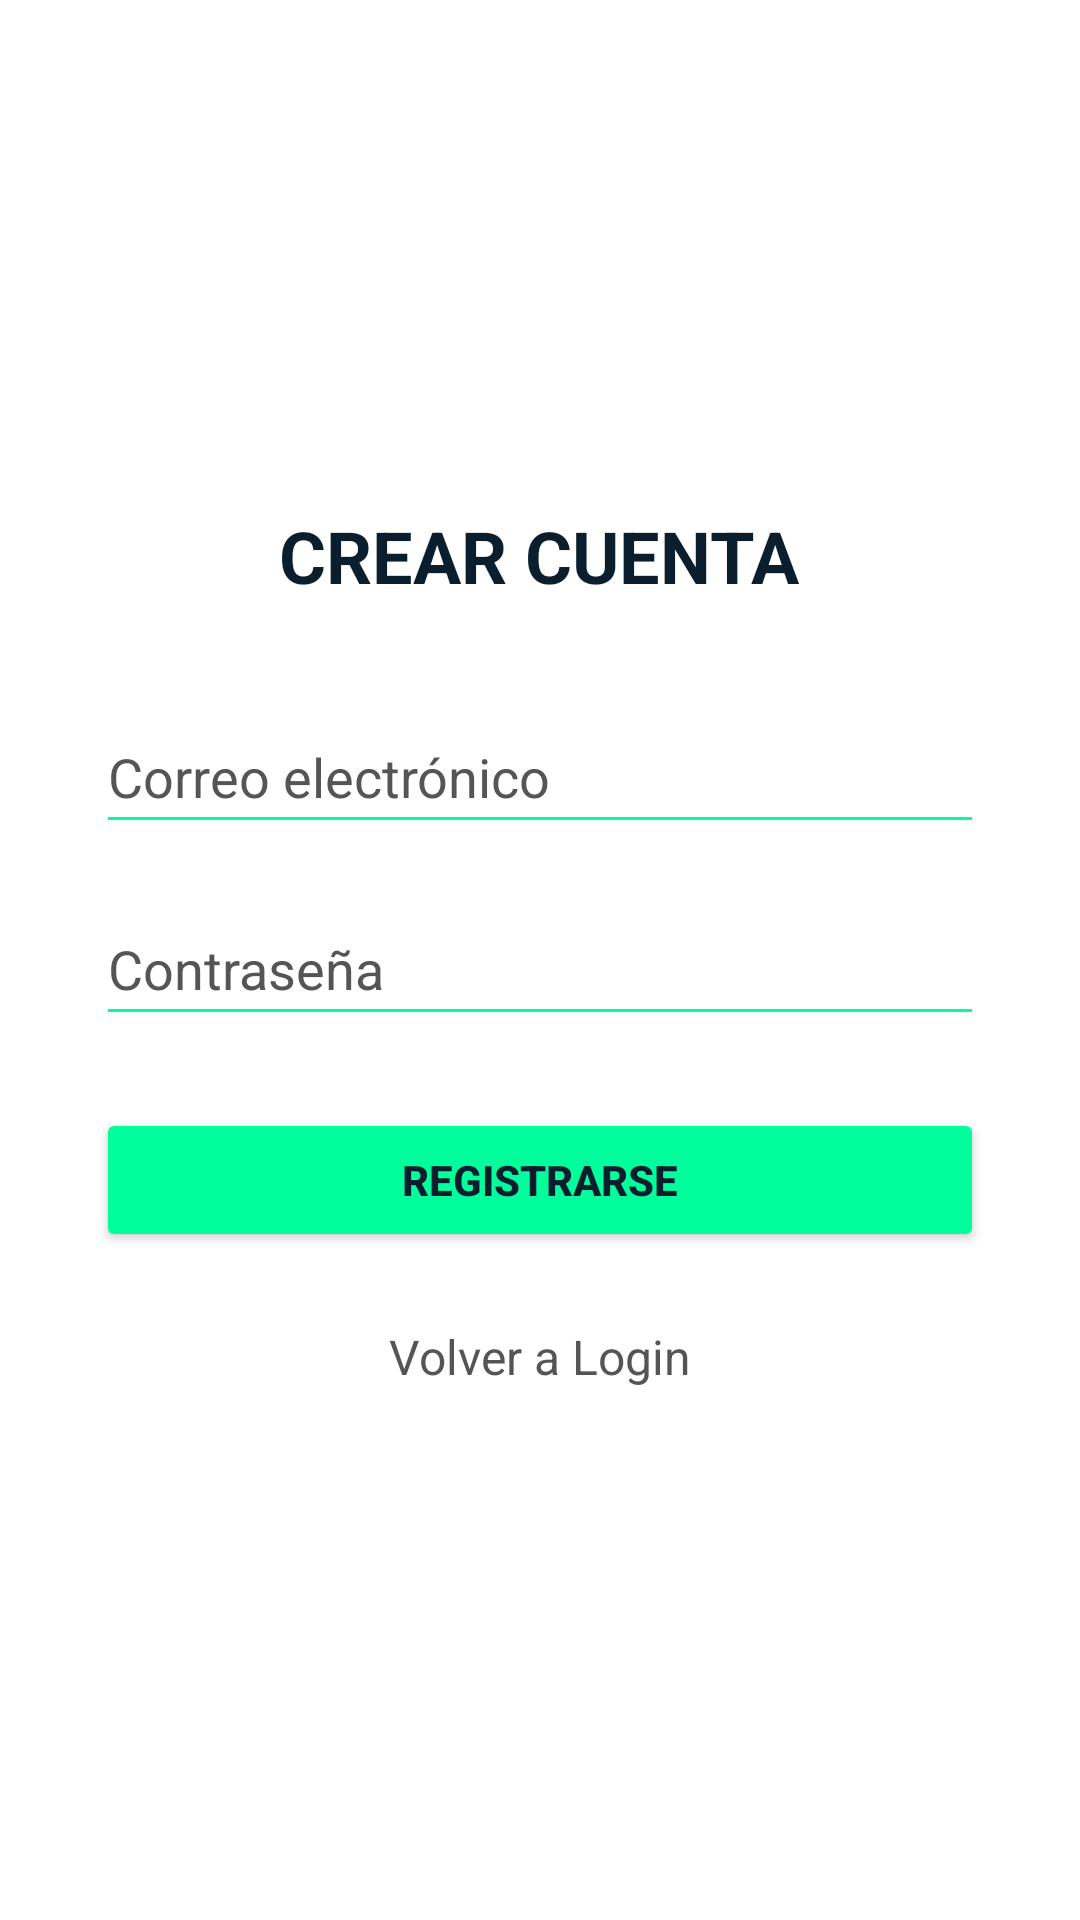

Write the Android layout XML for this screen, with the resource values it uses.
<!-- AndroidManifest.xml: application theme Theme.RickyMortyApp -->
<!-- res/layout/activity_register.xml -->
<?xml version="1.0" encoding="utf-8"?>
<LinearLayout xmlns:android="http://schemas.android.com/apk/res/android"
    android:layout_width="match_parent"
    android:layout_height="match_parent"
    android:orientation="vertical"
    android:padding="32dp"
    android:gravity="center"
    android:background="@color/app_background">

    <TextView
        android:layout_width="wrap_content"
        android:layout_height="wrap_content"
        android:text="@string/register_title"
        android:textColor="@color/primary_text"
        android:textSize="24sp"
        android:textStyle="bold"
        android:layout_marginBottom="32dp"/>

    <EditText
        android:id="@+id/etRegisterEmail"
        android:layout_width="match_parent"
        android:layout_height="wrap_content"
        android:hint="@string/hint_email"
        android:textColor="@color/primary_text"
        android:textColorHint="@color/secondary_text"
        android:inputType="textEmailAddress"
        android:minHeight="48dp"
        android:backgroundTint="@color/rick_green"
        android:layout_marginBottom="16dp"/>

    <EditText
        android:id="@+id/etRegisterPassword"
        android:layout_width="match_parent"
        android:layout_height="wrap_content"
        android:hint="@string/hint_password"
        android:textColor="@color/primary_text"
        android:textColorHint="@color/secondary_text"
        android:inputType="textPassword"
        android:minHeight="48dp"
        android:backgroundTint="@color/rick_green"
        android:layout_marginBottom="24dp"/>

    <Button
        android:id="@+id/btnDoRegister"
        android:layout_width="match_parent"
        android:layout_height="wrap_content"
        android:text="@string/btn_register"
        android:backgroundTint="@color/rick_green"
        android:textColor="@color/rick_blue"
        android:textStyle="bold"
        android:layout_marginBottom="16dp"/>

    <TextView
        android:id="@+id/tvGoToLogin"
        android:layout_width="wrap_content"
        android:layout_height="wrap_content"
        android:text="@string/btn_back_login"
        android:textColor="@color/secondary_text"
        android:textSize="16sp"
        android:padding="8dp"/>

</LinearLayout>
<!-- resources referenced by this layout -->
<resources>
  <color name="app_background">#FFFFFF</color>
  <color name="primary_text">#0B1E2D</color>
  <color name="rick_blue">#0B1E2D</color>
  <color name="rick_green">#00FF9C</color>
  <color name="secondary_text">#555555</color>
  <string name="btn_back_login">Volver a Login</string>
  <string name="btn_register">Registrarse</string>
  <string name="hint_email">Correo electrónico</string>
  <string name="hint_password">Contraseña</string>
  <string name="register_title">CREAR CUENTA</string>
  <style name="Theme.RickyMortyApp" parent="Theme.MaterialComponents.DayNight.NoActionBar">
          <item name="colorPrimary">@color/rick_blue</item>
          <item name="colorPrimaryVariant">@color/black</item>
          <item name="colorOnPrimary">@color/rick_green</item>
  
          <item name="android:statusBarColor">?attr/colorPrimaryVariant</item>
      </style>
  <color name="black">#000000</color>
</resources>
